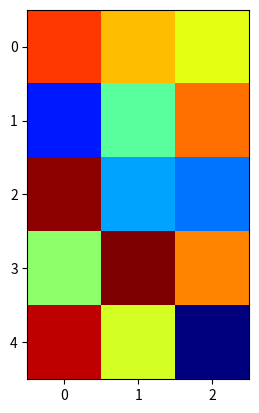

Python code for this plot:
"""
Show how to modify the coordinate formatter to report the image "z"
value of the nearest pixel given x and y
"""
import numpy as np
import matplotlib.pyplot as plt
import matplotlib.cm as cm

X = 10*np.random.rand(5,3)

fig = plt.figure()
ax = fig.add_subplot(111)
ax.imshow(X, cmap=cm.jet, interpolation='nearest')

numrows, numcols = X.shape
def format_coord(x, y):
    col = int(x+0.5)
    row = int(y+0.5)
    if col>=0 and col<numcols and row>=0 and row<numrows:
        z = X[row,col]
        return 'x={:1.4f}, y={:1.4f}, z={:1.4f}'.format(x, y, z)
    else:
        return 'x={:1.4f}, y={:1.4f}'.format(x, y)

ax.format_coord = format_coord
plt.show()

